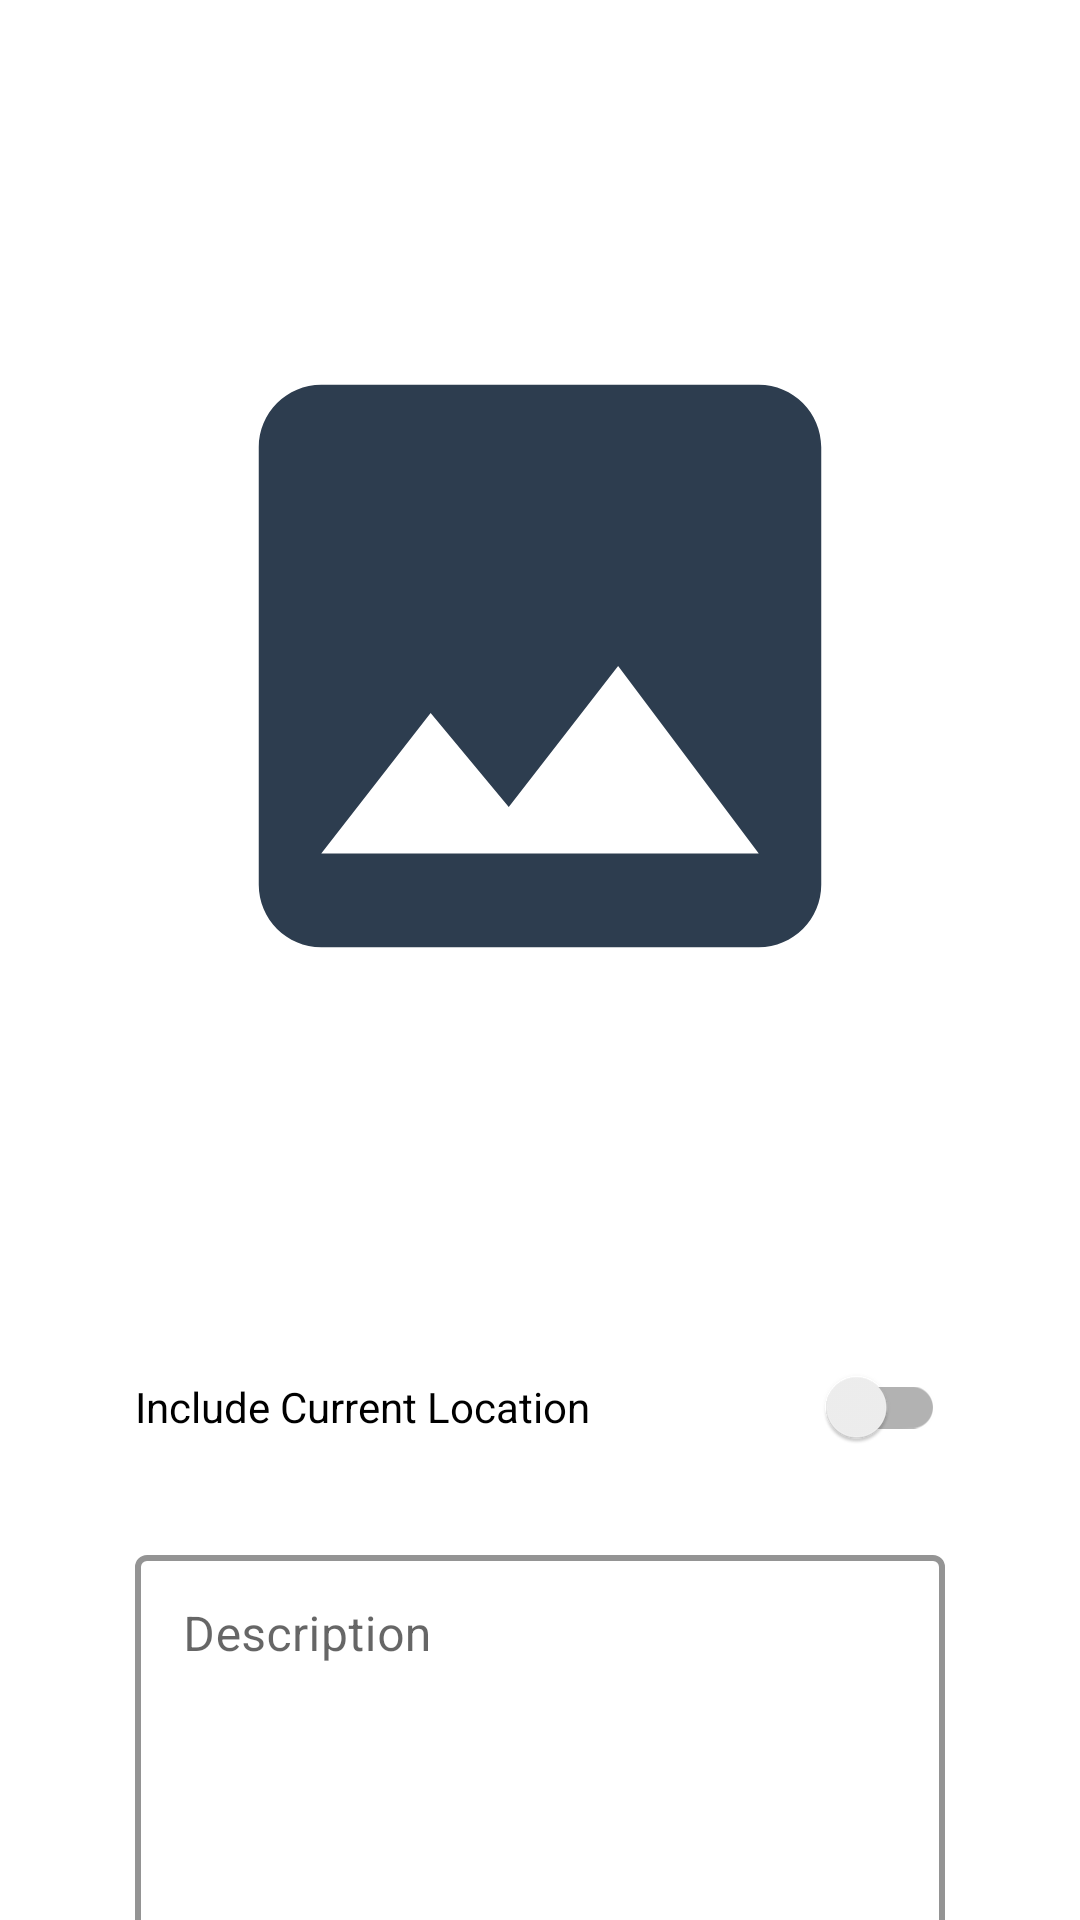

This screen was rendered from an Android layout file. Write that file and the resources it references.
<!-- AndroidManifest.xml: application theme Theme.IntermediateSubmission -->
<!-- res/layout/activity_add_story.xml -->
<?xml version="1.0" encoding="utf-8"?>
<androidx.constraintlayout.widget.ConstraintLayout xmlns:android="http://schemas.android.com/apk/res/android"
    xmlns:app="http://schemas.android.com/apk/res-auto"
    xmlns:tools="http://schemas.android.com/tools"
    android:id="@+id/main"
    android:layout_width="match_parent"
    android:layout_height="match_parent"
    tools:context=".ui.addStory.AddStoryActivity">

    <RelativeLayout
        android:id="@+id/rl"
        android:layout_width="match_parent"
        android:layout_height="wrap_content"
        android:background="@color/navy"
        android:orientation="horizontal"
        app:layout_constraintTop_toTopOf="parent"
        app:layout_constraintEnd_toEndOf="parent"
        app:layout_constraintStart_toStartOf="parent">

        <TextView
            android:layout_width="wrap_content"
            android:layout_height="wrap_content"
            android:text="@string/new_story"
            android:textColor="@color/white"
            android:paddingHorizontal="20dp"
            android:paddingVertical="20dp"
            android:textStyle="bold"
            android:textSize="20sp" />

    </RelativeLayout>

    <androidx.core.widget.NestedScrollView
        android:layout_width="match_parent"
        android:layout_height="0dp"
        app:layout_constraintBottom_toBottomOf="parent"
        app:layout_constraintEnd_toEndOf="parent"
        app:layout_constraintStart_toStartOf="parent"
        app:layout_constraintTop_toBottomOf="@+id/rl">

        <LinearLayout
            android:layout_width="match_parent"
            android:layout_height="wrap_content"
            android:gravity="center"
            android:orientation="vertical">

            <com.google.android.material.imageview.ShapeableImageView
                android:id="@+id/imageView"
                android:layout_width="270dp"
                android:layout_height="250dp"
                android:layout_marginVertical="30dp"
                app:srcCompat="@drawable/baseline_image_24" />

            <LinearLayout
                android:layout_width="270dp"
                android:layout_height="wrap_content"
                android:orientation="horizontal">

                <androidx.appcompat.widget.AppCompatButton
                    android:id="@+id/btnCamera"
                    android:layout_width="0dp"
                    android:layout_height="wrap_content"
                    android:layout_marginEnd="2dp"
                    android:layout_weight="1"
                    android:background="@color/navy"
                    android:text="@string/camera"
                    android:textColor="@color/white" />

                <androidx.appcompat.widget.AppCompatButton
                    android:id="@+id/btnGallery"
                    android:layout_width="0dp"
                    android:layout_height="wrap_content"
                    android:layout_marginStart="2dp"
                    android:layout_weight="1"
                    android:background="@color/navy"
                    android:text="@string/gallery"
                    android:textColor="@color/white" />

            </LinearLayout>

            <androidx.appcompat.widget.SwitchCompat
                android:id="@+id/swLocation"
                android:layout_width="270dp"
                android:layout_height="wrap_content"
                app:thumbTint="@color/navy"
                android:layout_marginTop="20dp"
                android:text="@string/include_current_location"/>

            <com.google.android.material.textfield.TextInputLayout
                style="@style/Widget.MaterialComponents.TextInputLayout.OutlinedBox"
                android:layout_width="270dp"
                android:layout_height="200dp"
                android:layout_marginHorizontal="20dp"
                android:layout_marginVertical="20sp"
                app:boxStrokeColor="@color/navy"
                app:boxStrokeWidth="2dp"
                app:hintTextColor="@android:color/darker_gray"
                app:startIconTint="@color/black">

                <com.google.android.material.textfield.TextInputEditText
                    android:id="@+id/edDesc"
                    android:layout_width="match_parent"
                    android:layout_height="match_parent"
                    android:ems="10"
                    android:gravity="start"
                    android:hint="@string/description"
                    android:inputType="textMultiLine"
                    android:textColor="@color/black"
                    tools:ignore="SpeakableTextPresentCheck" />

            </com.google.android.material.textfield.TextInputLayout>

            <androidx.appcompat.widget.AppCompatButton
                android:id="@+id/btnUpload"
                android:layout_width="270dp"
                android:layout_height="wrap_content"
                android:background="@color/navy"
                android:text="@string/upload"
                android:textColor="@color/white" />

        </LinearLayout>

    </androidx.core.widget.NestedScrollView>

    <ProgressBar
        android:id="@+id/loading"
        android:visibility="invisible"
        android:indeterminateTint="@color/black"
        android:layout_width="wrap_content"
        android:layout_height="wrap_content"
        android:indeterminate="true"
        app:layout_constraintBottom_toBottomOf="parent"
        app:layout_constraintEnd_toEndOf="parent"
        app:layout_constraintStart_toStartOf="parent"
        app:layout_constraintTop_toTopOf="parent" />

</androidx.constraintlayout.widget.ConstraintLayout>
<!-- resources referenced by this layout -->
<resources>
  <!-- drawable baseline_image_24 (drawable) -->
  <vector xmlns:android="http://schemas.android.com/apk/res/android" android:height="24dp" android:tint="#2D3D4F" android:viewportHeight="24" android:viewportWidth="24" android:width="24dp">
        
      <path android:fillColor="@android:color/white" android:pathData="M21,19V5c0,-1.1 -0.9,-2 -2,-2H5c-1.1,0 -2,0.9 -2,2v14c0,1.1 0.9,2 2,2h14c1.1,0 2,-0.9 2,-2zM8.5,13.5l2.5,3.01L14.5,12l4.5,6H5l3.5,-4.5z"/>
      
  </vector>
  <string name="camera">Camera</string>
  <string name="description">Description</string>
  <string name="gallery">Gallery</string>
  <string name="include_current_location">Include Current Location</string>
  <string name="new_story">New Story</string>
  <string name="upload">Upload</string>
  <style name="Theme.IntermediateSubmission" parent="Theme.MaterialComponents.Light.NoActionBar">
  
      </style>
  <!-- not gathered from this repository: default colours our renderer supplied (Android Studio template values) -->
  <color name="black">#FF000000</color>
  <color name="white">#FFFFFFFF</color>
</resources>
